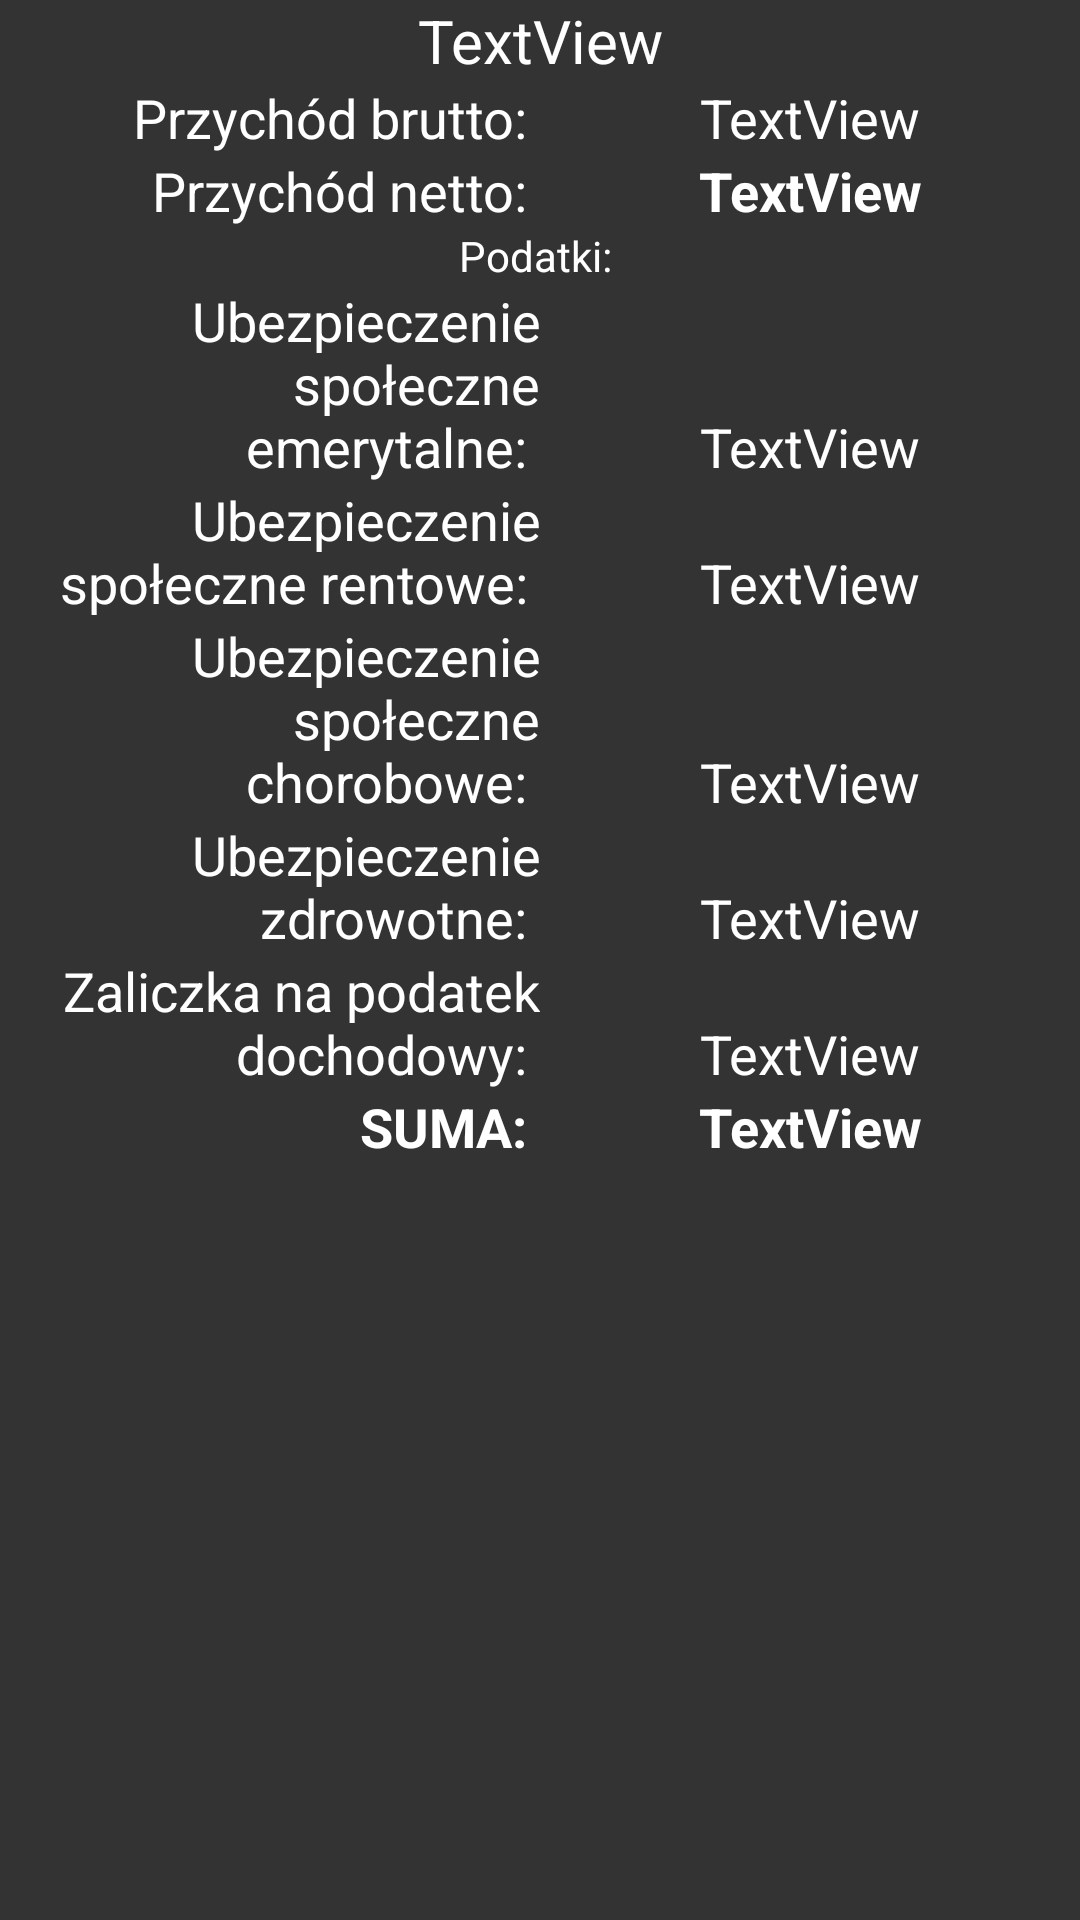

Reconstruct the res/layout file that produces this screen, plus the resources it refers to.
<!-- AndroidManifest.xml: application theme AppTheme -->
<!-- res/layout/pracownik_predykcja_szczegoly.xml -->
<?xml version="1.0" encoding="utf-8"?>
<LinearLayout xmlns:android="http://schemas.android.com/apk/res/android"
    android:orientation="vertical" android:layout_width="match_parent"
    android:layout_height="match_parent">

    <LinearLayout
        android:layout_width="match_parent"
        android:layout_height="wrap_content"
        android:orientation="horizontal">

        <TextView
            android:id="@+id/predict_szczegoly_data"
            android:layout_width="0dp"
            android:layout_height="wrap_content"
            android:layout_weight="3"
            android:text="TextView"
            android:textAlignment="center"
            android:textSize="20sp" />

    </LinearLayout>

    <LinearLayout
        android:layout_width="match_parent"
        android:layout_height="wrap_content"
        android:orientation="horizontal">

        <TextView
            android:id="@+id/textView7"
            android:layout_width="0dp"
            android:layout_height="wrap_content"
            android:layout_weight="1"
            android:text="Przychód brutto: "
            android:textAlignment="viewEnd"
            android:textSize="18sp" />

        <TextView
            android:id="@+id/predict_szczegoly_brutto"
            android:layout_width="0dp"
            android:layout_height="wrap_content"
            android:layout_weight="1"
            android:text="TextView"
            android:textAlignment="center"
            android:textSize="18sp" />
    </LinearLayout>

    <LinearLayout
        android:layout_width="match_parent"
        android:layout_height="wrap_content"
        android:orientation="horizontal">

        <TextView
            android:id="@+id/textView12"
            android:layout_width="0dp"
            android:layout_height="wrap_content"
            android:layout_weight="1"
            android:text="Przychód netto: "
            android:textAlignment="viewEnd"
            android:textSize="18sp" />

        <TextView
            android:id="@+id/predict_szczegoly_netto"
            android:layout_width="0dp"
            android:layout_height="wrap_content"
            android:layout_weight="1"
            android:text="TextView"
            android:textAlignment="center"
            android:textSize="18sp"
            android:textStyle="bold" />
    </LinearLayout>

    <TextView
        android:id="@+id/textView16"
        android:layout_width="match_parent"
        android:layout_height="wrap_content"
        android:text="Podatki: "
        android:textAlignment="center" />

    <LinearLayout
        android:layout_width="match_parent"
        android:layout_height="wrap_content"
        android:orientation="horizontal">

        <TextView
            android:id="@+id/textView17"
            android:layout_width="0dp"
            android:layout_height="wrap_content"
            android:layout_weight="1"
            android:text="Ubezpieczenie społeczne emerytalne: "
            android:textAlignment="viewEnd"
            android:textSize="18sp" />

        <TextView
            android:id="@+id/predict_szczegoly_emerytalne"
            android:layout_width="0dp"
            android:layout_height="wrap_content"
            android:layout_gravity="bottom"
            android:layout_weight="1"
            android:text="TextView"
            android:textAlignment="center"
            android:textSize="18sp" />
    </LinearLayout>

    <LinearLayout
        android:layout_width="match_parent"
        android:layout_height="wrap_content"
        android:orientation="horizontal">

        <TextView
            android:id="@+id/textView20"
            android:layout_width="0dp"
            android:layout_height="wrap_content"
            android:layout_weight="1"
            android:text="Ubezpieczenie społeczne rentowe: "
            android:textAlignment="viewEnd"
            android:textSize="18sp" />

        <TextView
            android:id="@+id/predict_szczegoly_rentowe"
            android:layout_width="0dp"
            android:layout_height="wrap_content"
            android:layout_gravity="bottom"
            android:layout_weight="1"
            android:text="TextView"
            android:textAlignment="center"
            android:textSize="18sp" />
    </LinearLayout>

    <LinearLayout
        android:layout_width="match_parent"
        android:layout_height="wrap_content"
        android:orientation="horizontal">

        <TextView
            android:id="@+id/textView22"
            android:layout_width="0dp"
            android:layout_height="wrap_content"
            android:layout_weight="1"
            android:text="Ubezpieczenie społeczne chorobowe: "
            android:textAlignment="viewEnd"
            android:textSize="18sp" />

        <TextView
            android:id="@+id/predict_szczegoly_chorobowe"
            android:layout_width="0dp"
            android:layout_height="wrap_content"
            android:layout_gravity="bottom"
            android:layout_weight="1"
            android:text="TextView"
            android:textAlignment="center"
            android:textSize="18sp" />
    </LinearLayout>

    <LinearLayout
        android:layout_width="match_parent"
        android:layout_height="wrap_content"
        android:orientation="horizontal">

        <TextView
            android:id="@+id/textView24"
            android:layout_width="0dp"
            android:layout_height="wrap_content"
            android:layout_weight="1"
            android:text="Ubezpieczenie zdrowotne: "
            android:textAlignment="viewEnd"
            android:textSize="18sp" />

        <TextView
            android:id="@+id/predict_szczegoly_zdrowotne"
            android:layout_width="0dp"
            android:layout_height="wrap_content"
            android:layout_gravity="bottom"
            android:layout_weight="1"
            android:text="TextView"
            android:textAlignment="center"
            android:textSize="18sp" />
    </LinearLayout>

    <LinearLayout
        android:layout_width="match_parent"
        android:layout_height="wrap_content"
        android:orientation="horizontal">

        <TextView
            android:id="@+id/textView26"
            android:layout_width="0dp"
            android:layout_height="wrap_content"
            android:layout_weight="1"
            android:text="Zaliczka na podatek dochodowy: "
            android:textAlignment="viewEnd"
            android:textSize="18sp" />

        <TextView
            android:id="@+id/predict_szczegoly_dochodowy"
            android:layout_width="0dp"
            android:layout_height="wrap_content"
            android:layout_gravity="bottom"
            android:layout_weight="1"
            android:text="TextView"
            android:textSize="18sp"
            android:textAlignment="center" />
    </LinearLayout>

    <LinearLayout
        android:layout_width="match_parent"
        android:layout_height="wrap_content"
        android:orientation="horizontal">

        <TextView
            android:id="@+id/textView28"
            android:layout_width="0dp"
            android:layout_height="wrap_content"
            android:layout_weight="1"
            android:text="SUMA: "
            android:textAlignment="viewEnd"
            android:textSize="18sp"
            android:textStyle="bold" />

        <TextView
            android:id="@+id/predict_szczegoly_podatki"
            android:layout_width="0dp"
            android:layout_height="wrap_content"
            android:layout_weight="1"
            android:text="TextView"
            android:textAlignment="center"
            android:textSize="18sp"
            android:textStyle="bold" />
    </LinearLayout>

</LinearLayout>
<!-- resources referenced by this layout -->
<resources>
  <style name="AppTheme" parent="Theme.AppCompat.Light.DarkActionBar">
          
          <item name="colorPrimary">@color/white</item>
          <item name="colorPrimaryDark">@color/colorPrimaryDark</item>
          <item name="colorAccent">@color/secondColor</item>
          
          <item name="android:colorButtonNormal">@color/secondColor</item>
          <item name="android:textColor">@color/white</item>
          <item name="android:background">@color/background</item>
      </style>
  <color name="white">#FFFFFF</color>
  <color name="colorPrimaryDark">#00574B</color>
  <color name="secondColor">#5B7DCF</color>
  <color name="background">#333333</color>
</resources>
